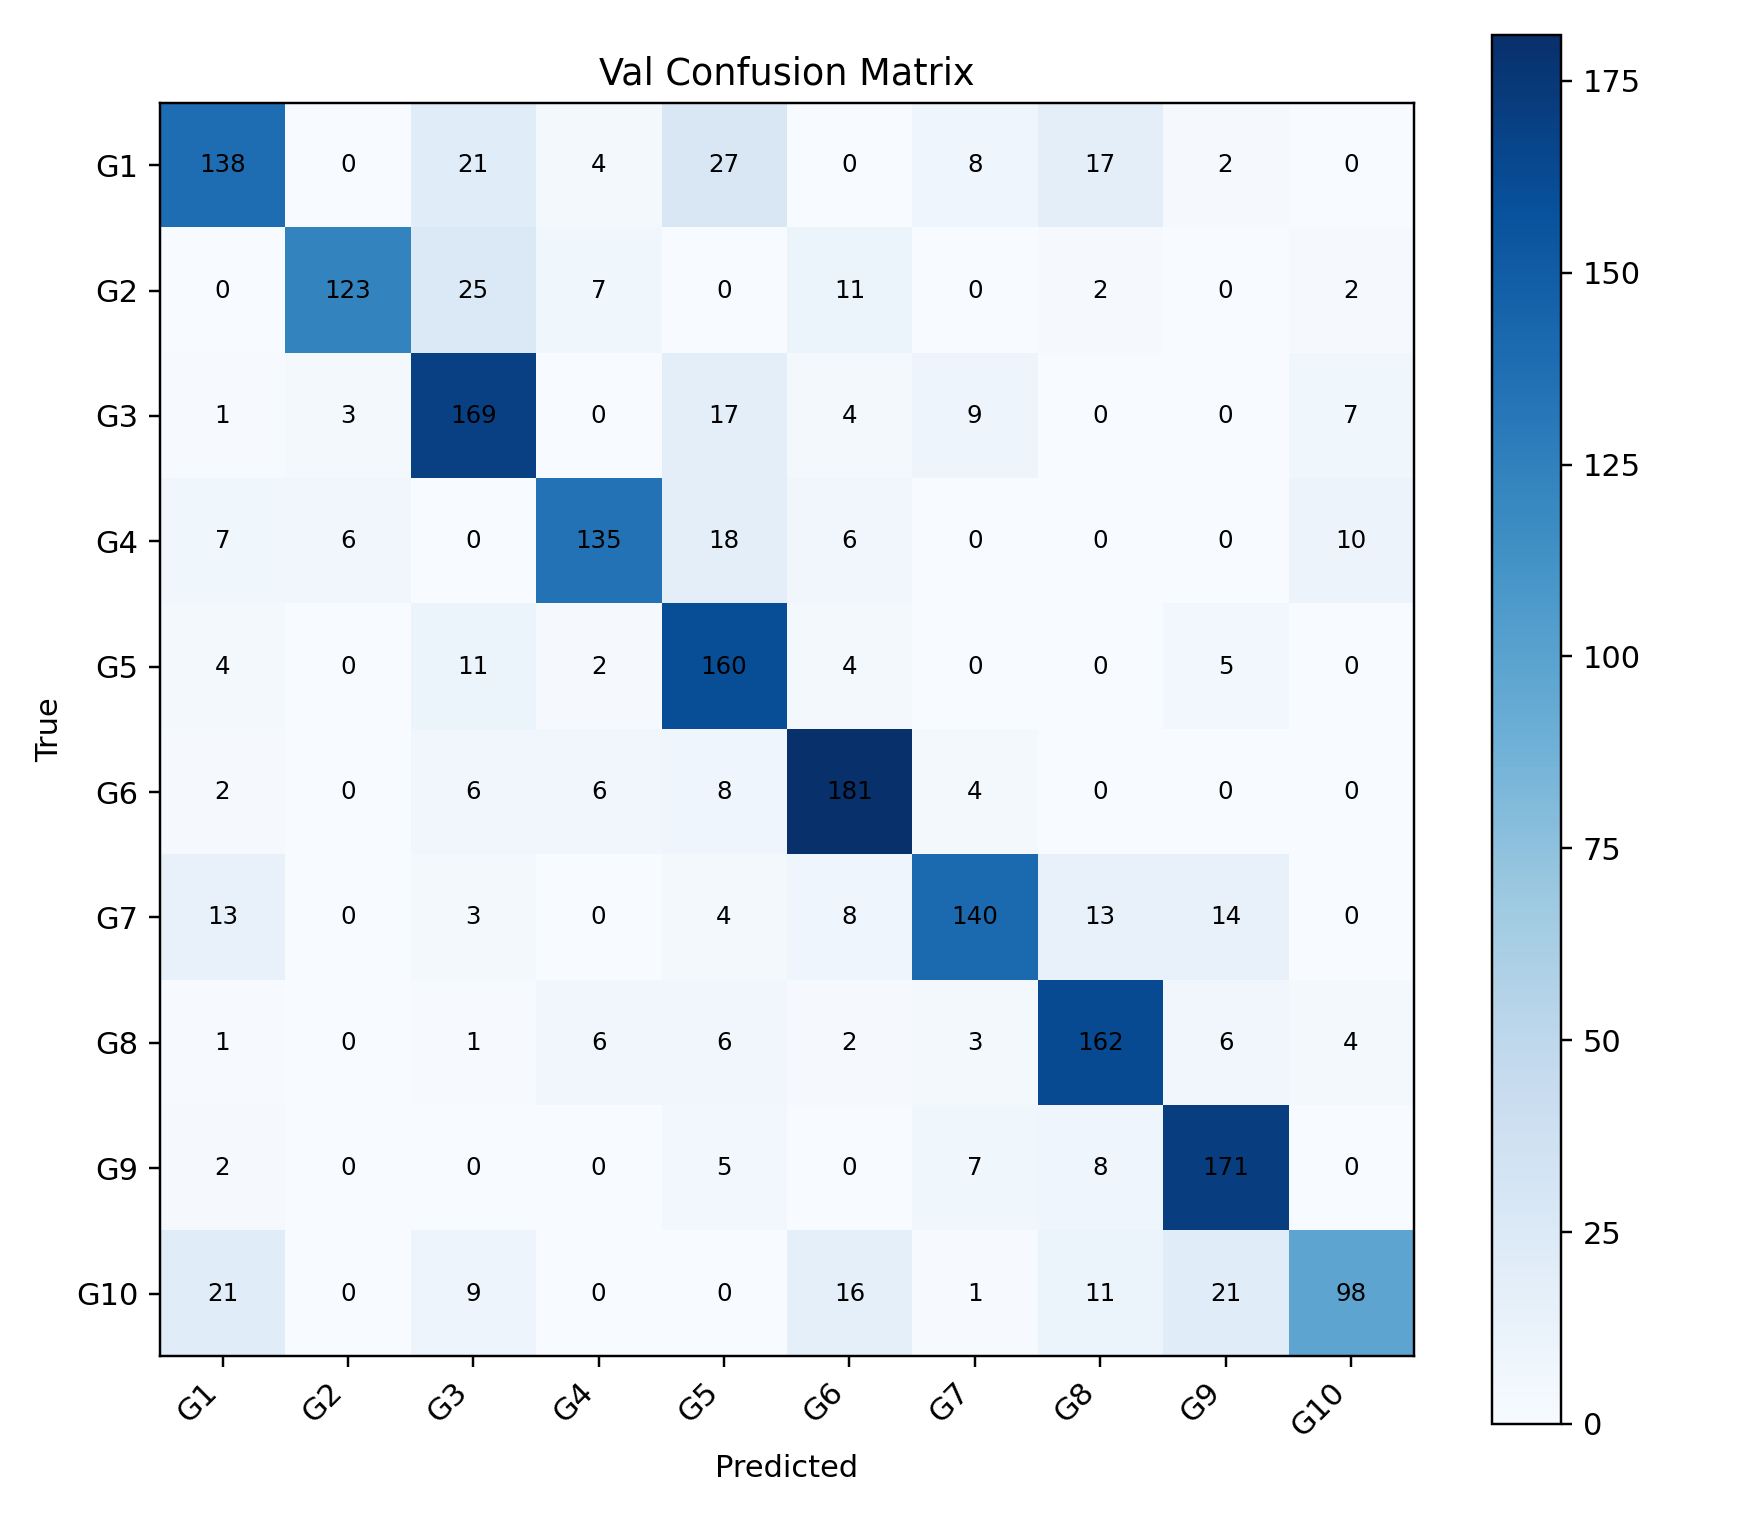

The table this chart was drawn from, first rows:
, G1, G2, G3, G4, G5, G6, G7, G8, G9, G10
G1, 138, 0, 21, 4, 27, 0, 8, 17, 2, 0
G2, 0, 123, 25, 7, 0, 11, 0, 2, 0, 2
G3, 1, 3, 169, 0, 17, 4, 9, 0, 0, 7
G4, 7, 6, 0, 135, 18, 6, 0, 0, 0, 10
G5, 4, 0, 11, 2, 160, 4, 0, 0, 5, 0
G6, 2, 0, 6, 6, 8, 181, 4, 0, 0, 0
G7, 13, 0, 3, 0, 4, 8, 140, 13, 14, 0
G8, 1, 0, 1, 6, 6, 2, 3, 162, 6, 4
G9, 2, 0, 0, 0, 5, 0, 7, 8, 171, 0
G10, 21, 0, 9, 0, 0, 16, 1, 11, 21, 98
